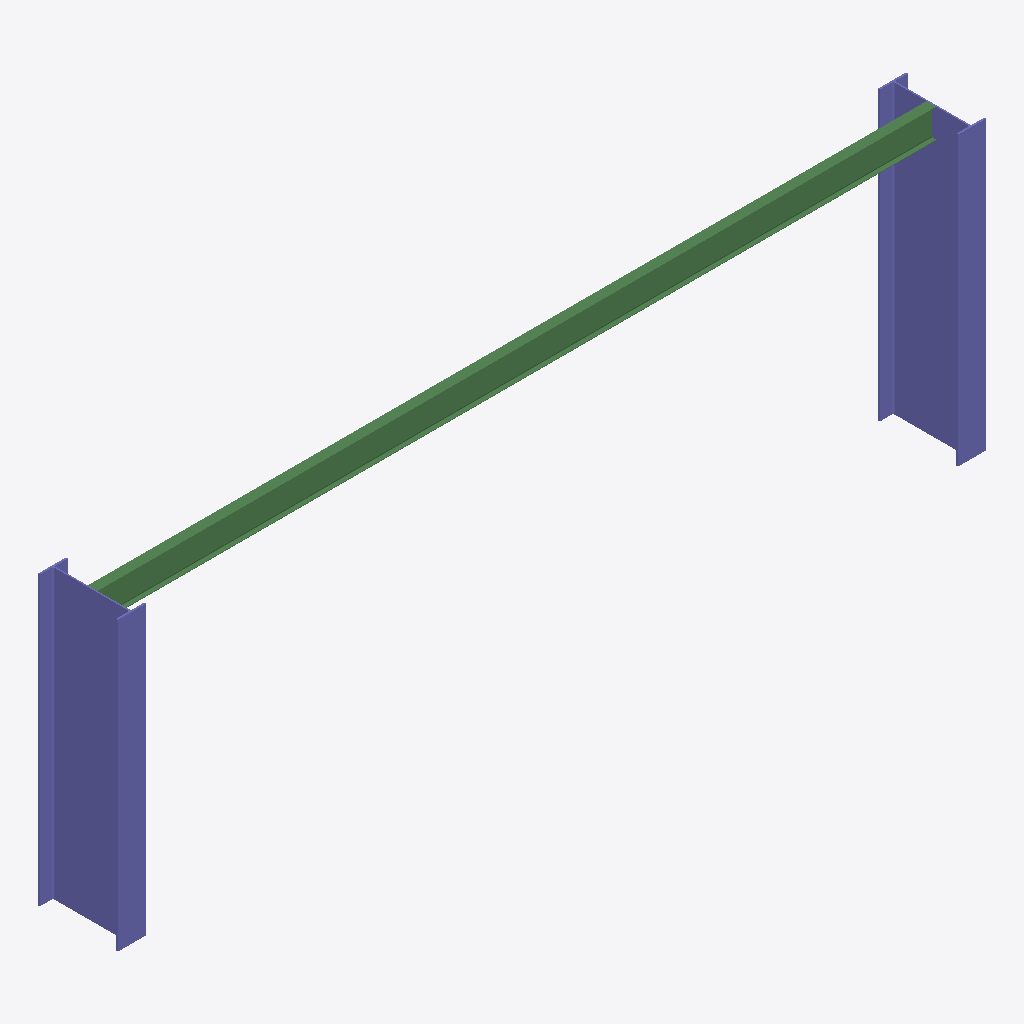
Isometric view of an IFC building model (IFC-SPF (STEP), schema IFC2X3, length unit millimetre), seen from the south-west, elements coloured by IFC class: 2 columns (violet), 1 beam (green).
Extent 9.1 m × 0.8 m × 3.0 m (x, y, z). Storeys (2): Level 1 at 0.00 m; Level 2 at 3.00 m. Elements (3): 2 IfcColumn, 1 IfcBeam.

HEADER;
FILE_DESCRIPTION(('ViewDefinition [CoordinationView_V2.0]'),'2;1');
FILE_NAME('Project Number','2017-09-11T13:10:04',(''),(''),'The EXPRESS Data Manager Version 5.02.0100.07 : ','20160225_1515(x64) - Exporter 17.0.416.0 - Alter','');
FILE_SCHEMA(('IFC2X3'));
ENDSEC;
DATA;
#101=IFCPROJECT('2uK5zYFe1BbAxcIrrjrsLE',#41,'Project Number',$,$,'Project Name','Project Status',(#93),#88);
#395=IFCSITE('2uK5zYFe1BbAxcIrrjrsLC',#41,'Default',$,'',#394,$,$,.ELEMENT.,(51,30,23,112487),(0,-7,-37,-956022),0.0,$,$);
#111=IFCBUILDING('2uK5zYFe1BbAxcIrrjrsLF',#41,'',$,$,#32,$,'',.ELEMENT.,$,$,#107);
#120=IFCBUILDINGSTOREY('2uK5zYFe1BbAxcIrsIA9lj',#41,'Level 1',$,$,#118,$,'Level 1',.ELEMENT.,0.0);
#126=IFCBUILDINGSTOREY('2uK5zYFe1BbAxcIrsIA91T',#41,'Level 2',$,$,#125,$,'Level 2',.ELEMENT.,3000.0);
#381=IFCBEAM('0OqsfJjEvEVhh65z66E174',#41,'UB-Universal Beams:UB305x102x25:408872',$,'UB-Universal Beams:UB305x102x25:95037',#357,#379,'408872');
#315=IFCCOLUMN('0OqsfJjEvEVhh65z66E17h',#41,'UB-Universal Beams-Column:UB838x292x176:408839',$,'UB838x292x176',#313,#306,'408839');
#345=IFCCOLUMN('0OqsfJjEvEVhh65z66E17z',#41,'UB-Universal Beams-Column:UB838x292x176:408849',$,'UB838x292x176',#344,#339,'408849');
ENDSEC;
